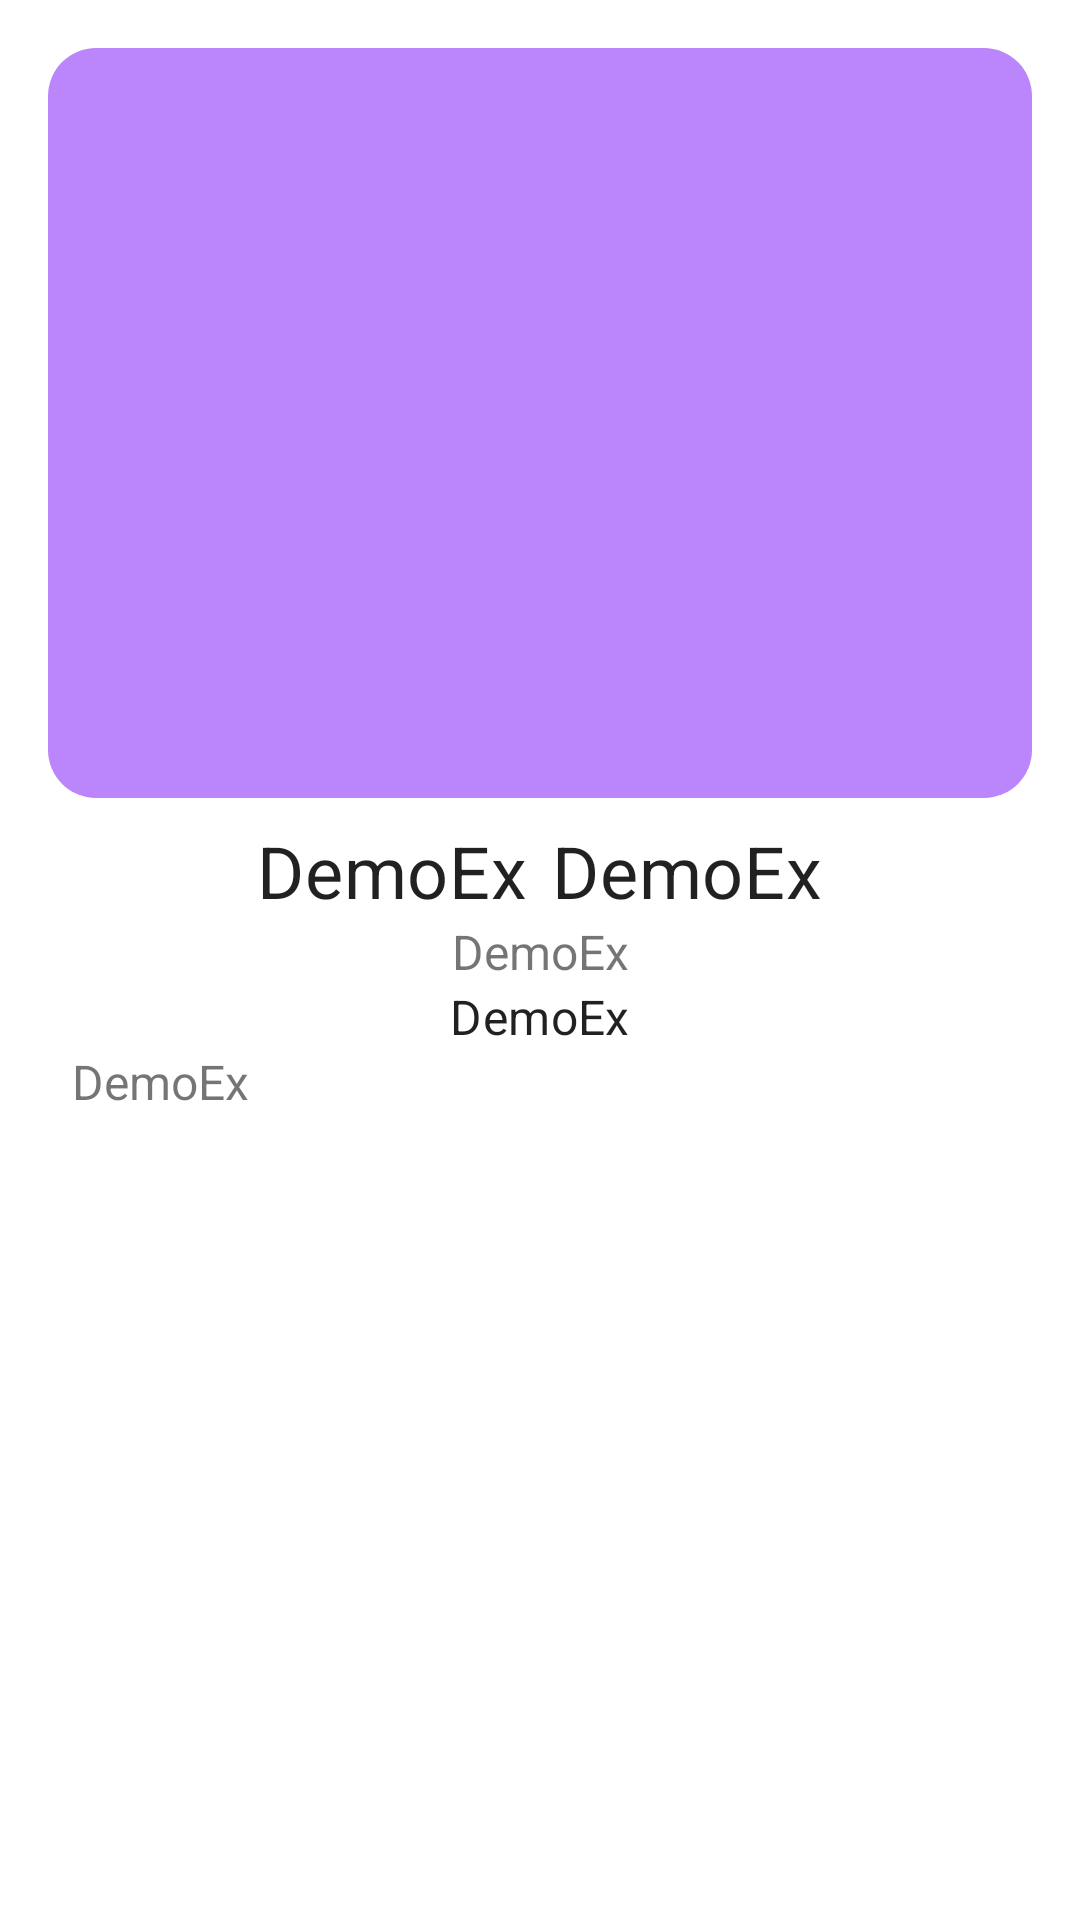

Produce the Android XML layout that renders to this screen, including the resource entries it uses.
<!-- AndroidManifest.xml: application theme Theme.DemoEx -->
<!-- res/layout/fragment_detail.xml -->
<?xml version="1.0" encoding="utf-8"?>
<androidx.constraintlayout.widget.ConstraintLayout xmlns:android="http://schemas.android.com/apk/res/android"
    xmlns:app="http://schemas.android.com/apk/res-auto"
    android:layout_width="match_parent"
    android:layout_height="match_parent">

    <com.google.android.material.card.MaterialCardView
        android:id="@+id/materialCardView"
        android:layout_width="match_parent"
        android:layout_height="250dp"
        android:layout_marginStart="16dp"
        android:layout_marginTop="16dp"
        android:layout_marginEnd="16dp"
        app:cardCornerRadius="16dp"
        app:cardElevation="0dp"
        app:layout_constraintEnd_toEndOf="parent"
        app:layout_constraintStart_toStartOf="parent"
        app:layout_constraintTop_toTopOf="parent">

        <ImageView
            android:layout_width="match_parent"
            android:layout_height="match_parent"
            android:background="@color/purple_200" />

    </com.google.android.material.card.MaterialCardView>

    <LinearLayout
        android:id="@+id/linearLayout"
        android:layout_width="0dp"
        android:layout_height="wrap_content"
        android:layout_marginStart="16dp"
        android:layout_marginTop="8dp"
        android:layout_marginEnd="16dp"
        android:gravity="center"
        android:orientation="horizontal"
        app:layout_constraintEnd_toEndOf="parent"
        app:layout_constraintStart_toStartOf="parent"
        app:layout_constraintTop_toBottomOf="@+id/materialCardView">

        <com.google.android.material.textview.MaterialTextView
            android:id="@+id/tv_detail_f_name"
            style="@style/MaterialAlertDialog.MaterialComponents.Title.Text"
            android:layout_width="wrap_content"
            android:layout_height="wrap_content"
            android:layout_marginRight="8dp"
            android:text="@string/app_name"
            android:textSize="24sp" />

        <com.google.android.material.textview.MaterialTextView
            android:id="@+id/tv_detail_l_name"
            style="@style/MaterialAlertDialog.MaterialComponents.Title.Text"
            android:layout_width="wrap_content"
            android:layout_height="wrap_content"
            android:text="@string/app_name"
            android:textSize="24sp" />
    </LinearLayout>

    <com.google.android.material.textview.MaterialTextView
        android:id="@+id/tv_detail_birthday"
        android:layout_width="wrap_content"
        android:layout_height="wrap_content"
        android:text="@string/app_name"
        android:textSize="16dp"
        app:layout_constraintEnd_toEndOf="@+id/linearLayout"
        app:layout_constraintStart_toStartOf="@+id/linearLayout"
        app:layout_constraintTop_toBottomOf="@+id/linearLayout" />

    <com.google.android.material.textview.MaterialTextView
        android:id="@+id/tv_detail_email"
        android:layout_width="wrap_content"
        android:layout_height="0dp"
        android:text="@string/app_name"
        style="@style/MaterialAlertDialog.MaterialComponents.Title.Text"
        android:textSize="16dp"
        app:layout_constraintEnd_toEndOf="parent"
        app:layout_constraintStart_toStartOf="parent"
        app:layout_constraintTop_toBottomOf="@+id/tv_detail_birthday" />

    <com.google.android.material.textview.MaterialTextView
        android:id="@+id/tv_detail_detail"
        android:layout_width="match_parent"
        android:layout_height="0dp"
        android:layout_marginStart="24dp"
        android:layout_marginEnd="24dp"
        android:text="@string/app_name"
        android:textSize="16dp"
        app:layout_constraintEnd_toEndOf="parent"
        app:layout_constraintStart_toStartOf="parent"
        app:layout_constraintTop_toBottomOf="@+id/tv_detail_email" />

</androidx.constraintlayout.widget.ConstraintLayout>
<!-- resources referenced by this layout -->
<resources>
  <string name="app_name">DemoEx</string>
  <style name="Theme.DemoEx" parent="Theme.MaterialComponents.DayNight.NoActionBar">
          
          <item name="colorPrimary">@color/primary</item>
          <item name="colorPrimaryVariant">@color/primary_dark</item>
          <item name="colorOnPrimary">@color/white</item>
          
          <item name="colorSecondary">@color/secondary</item>
          <item name="colorSecondaryVariant">@color/secondary_variant</item>
          <item name="colorOnSecondary">@color/black</item>
          
          <item name="android:statusBarColor" tools:targetApi="l">?attr/colorSurface</item>
          <item name="android:windowLightStatusBar" tools:targetApi="o">true</item>
  
          <item name="android:navigationBarColor">?attr/colorSurface</item>
          <item name="android:windowLightNavigationBar" tools:targetApi="o_mr1">true</item>
          
      </style>
  <color name="primary">#0A64A4</color>
  <color name="primary_dark">#03406A</color>
  <color name="white">#FFFFFFFF</color>
  <color name="secondary">#FF9000</color>
  <color name="secondary_variant">#FFC273</color>
  <color name="black">#FF000000</color>
  <!-- not gathered from this repository: default colours our renderer supplied (Android Studio template values) -->
  <color name="purple_200">#FFBB86FC</color>
</resources>
